Labelled photos from "data", an image-classification folder in Marshall-mk/EggPlantDisease. The possible labels are: healthy leaf, insect pest disease, leaf spot disease, mosaic virus disease, small leaf disease, white mold disease, wilt disease.

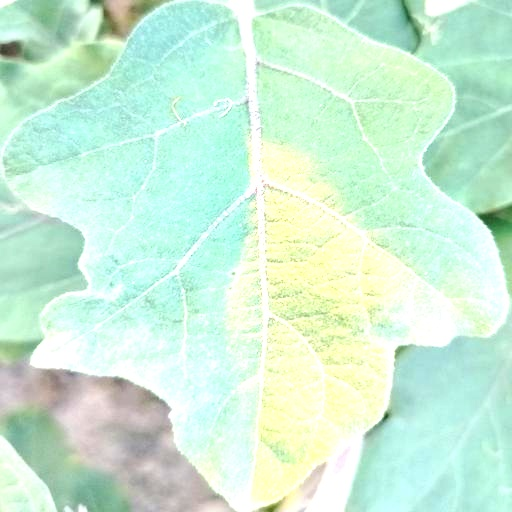
Label: healthy leaf

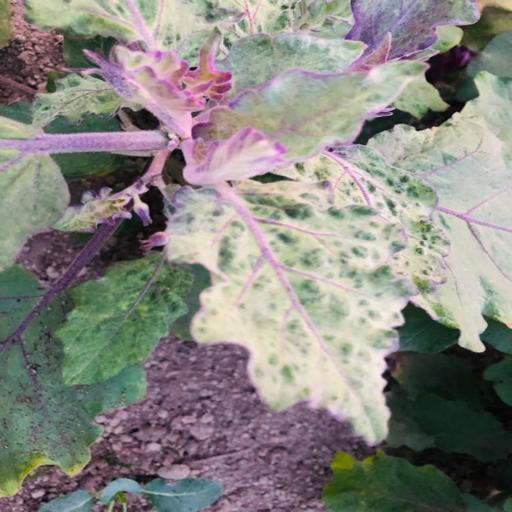
Label: mosaic virus disease

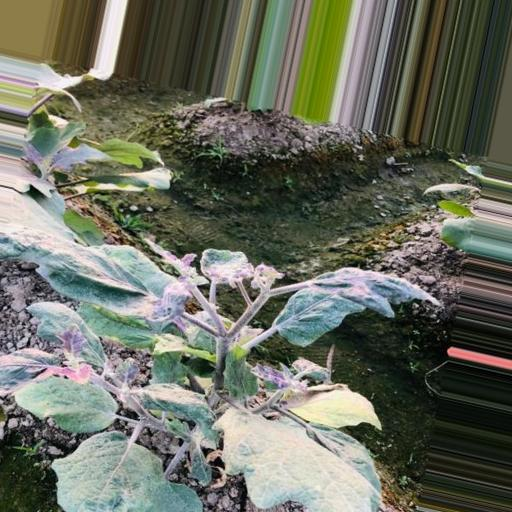
Label: small leaf disease

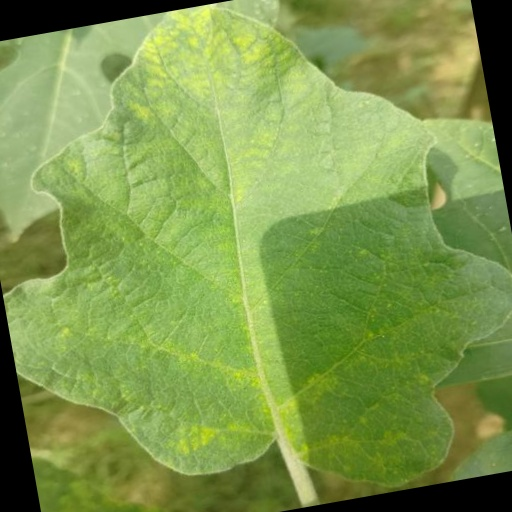
Label: leaf spot disease

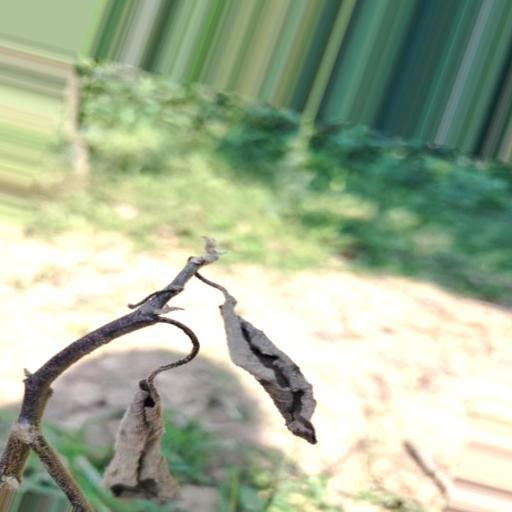
Label: wilt disease

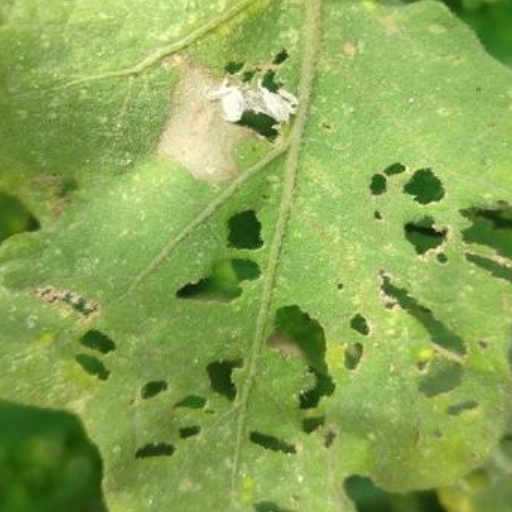
Label: insect pest disease
